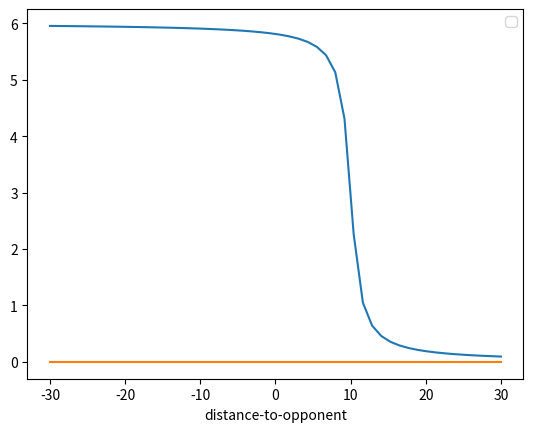
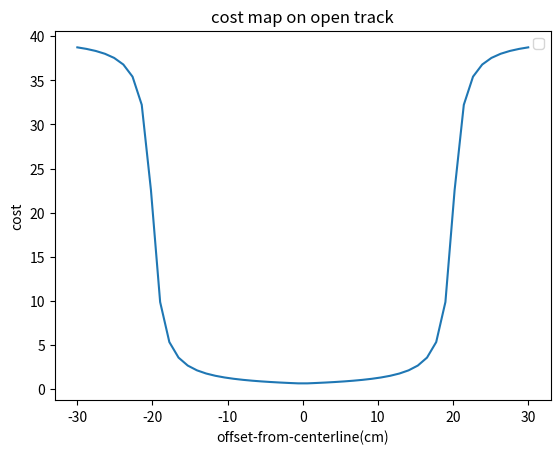
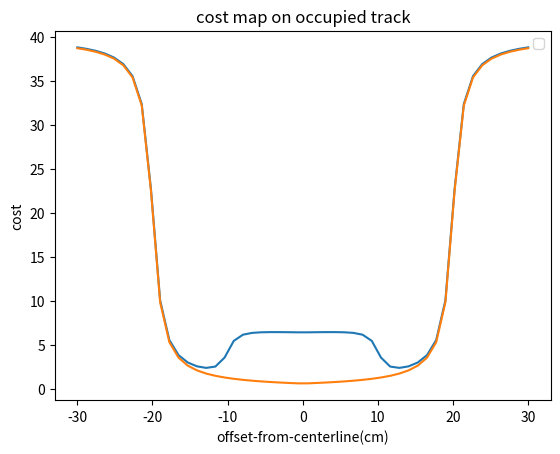

Recreate these plots in Python, in order.
# visualize some functions for cost function design
import matplotlib.pyplot as plt
import numpy as np

# car-to-car collision cost
x = np.linspace(-0.30, 0.30)
y = (np.arctan(-(x-0.1)*100)/np.pi*2 + 1)*3
plt.plot(x*1e2, y)
plt.plot([x[0]*1e2, x[-1]*1e2], [0, 0])
plt.xlabel('distance-to-opponent')
plt.legend()
plt.show()

# car-to-boundary collision cost
# track width: 0.5-0.6
x = np.linspace(-0.30, 0.30)
y = 20*(np.arctan(-(0.25-(np.abs(x)+0.05))*100)/np.pi*2+1.0)
plt.plot(x*1e2, y)
plt.title('cost map on open track')
plt.xlabel('offset-from-centerline(cm)')
plt.ylabel('cost')
plt.legend()
plt.show()

# combined cost, car on track
x = np.linspace(-0.30, 0.30)
# boundary cost
y = 20*(np.arctan(-(0.25-(np.abs(x)+0.05))*100)/np.pi*2+1.0)
y[y < 0] = 0
# car cost
car_pos = 0.0
y2 = (np.arctan(-(np.abs(x-car_pos)-0.1)*100)/np.pi*2 + 1)*3
y2[y2 < 0] = 0
plt.plot(x*1e2, y+y2)
plt.plot(x*1e2, y)
plt.title('cost map on occupied track')
plt.xlabel('offset-from-centerline(cm)')
plt.ylabel('cost')
plt.legend()
plt.show()
